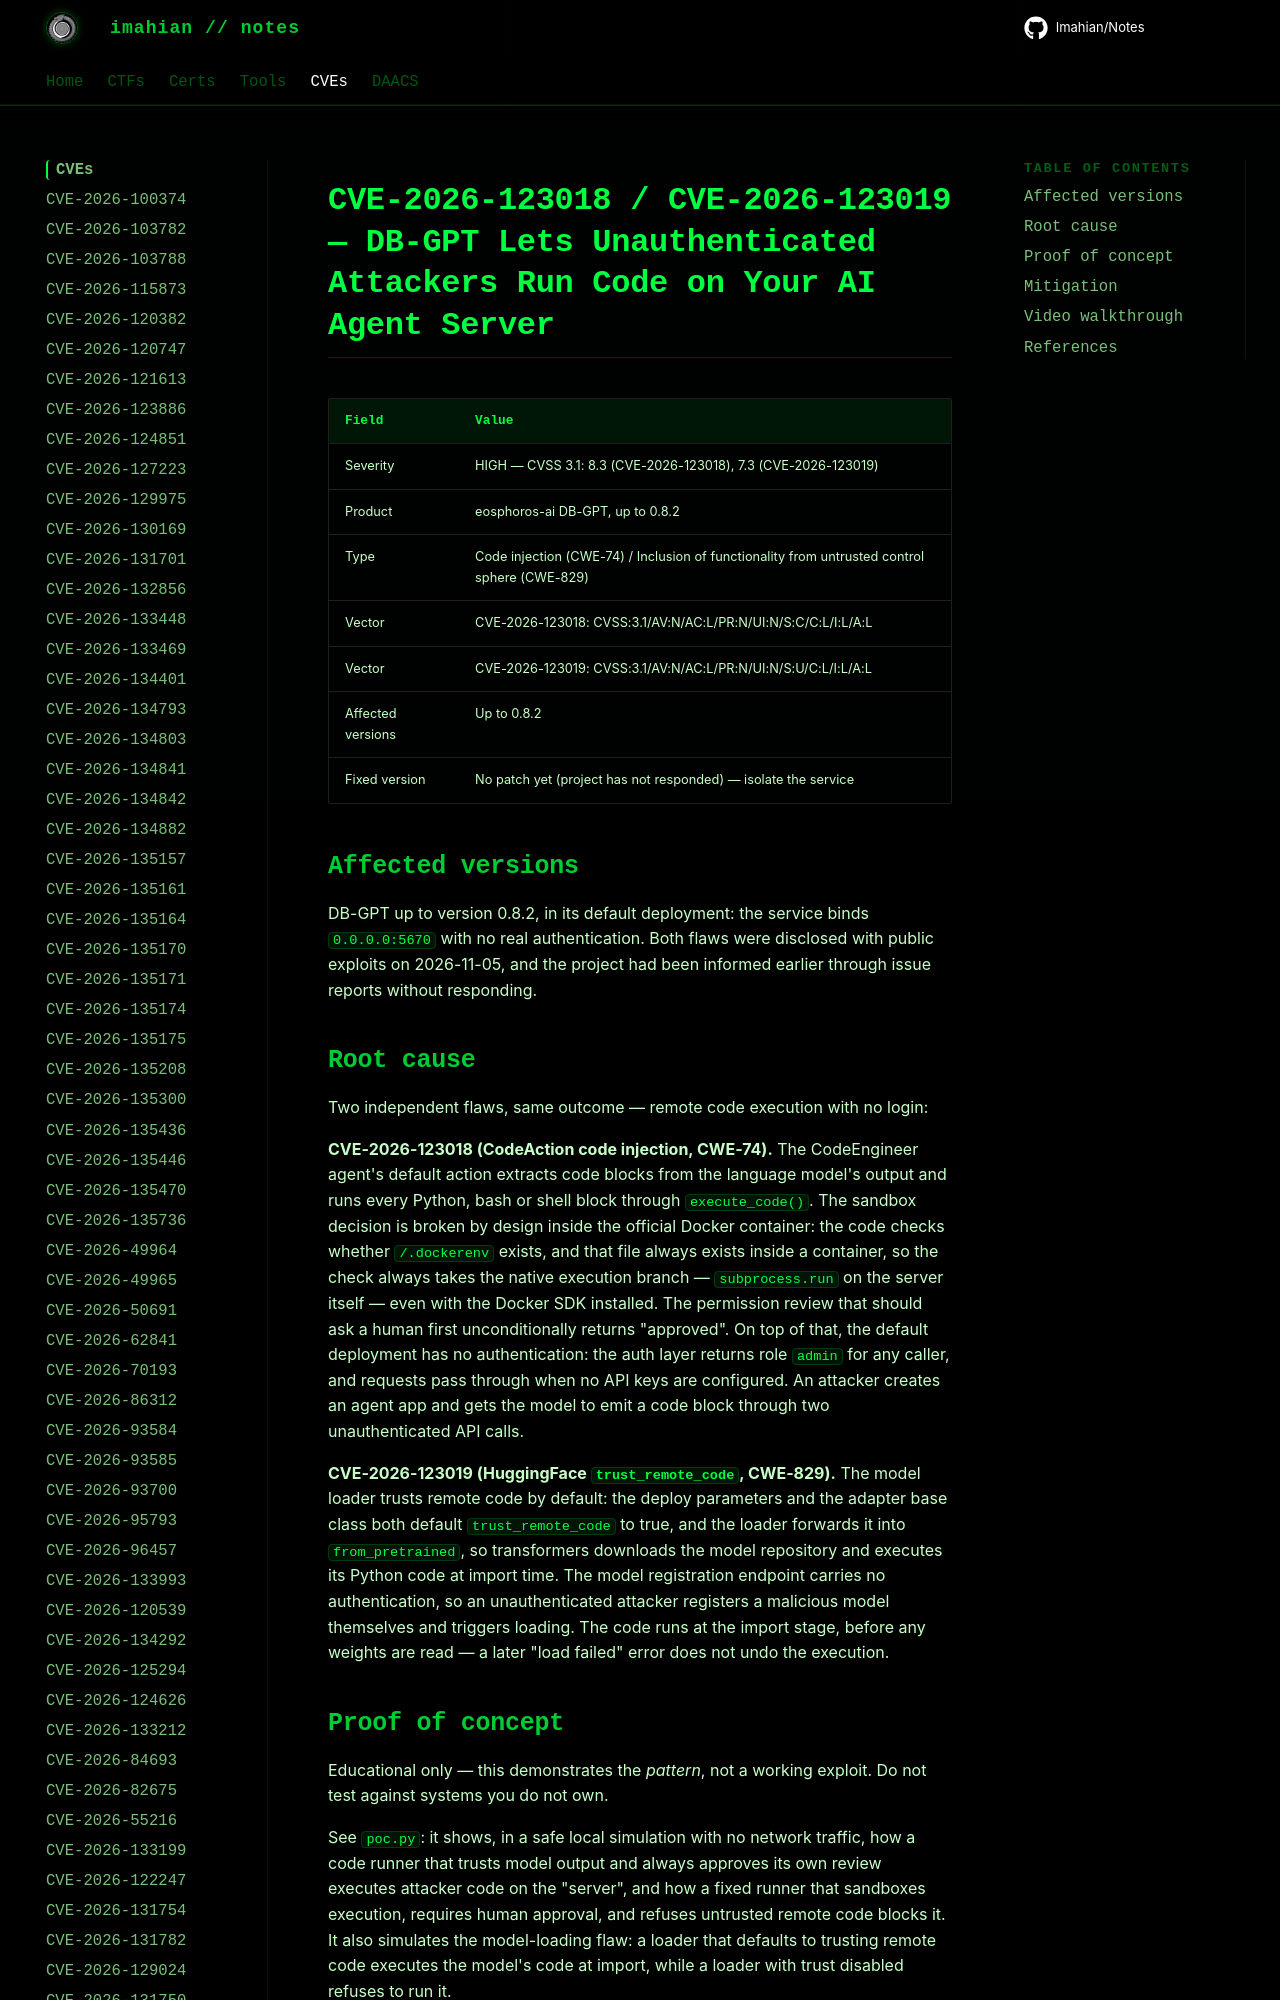

repository: Imahian/Notes · page: CVEs/CVE-2026-123018-group/index.html · generator: mkdocs

# CVE-2026-123018 / CVE-2026-123019 — DB-GPT Lets Unauthenticated Attackers Run Code on Your AI Agent Server

| Field | Value |
|---|---|
| Severity | HIGH — CVSS 3.1: 8.3 (CVE-2026-123018), 7.3 (CVE-2026-123019) |
| Product | eosphoros-ai DB-GPT, up to 0.8.2 |
| Type | Code injection (CWE-74) / Inclusion of functionality from untrusted control sphere (CWE-829) |
| Vector | CVE-2026-123018: CVSS:3.1/AV:N/AC:L/PR:N/UI:N/S:C/C:L/I:L/A:L |
| Vector | CVE-2
